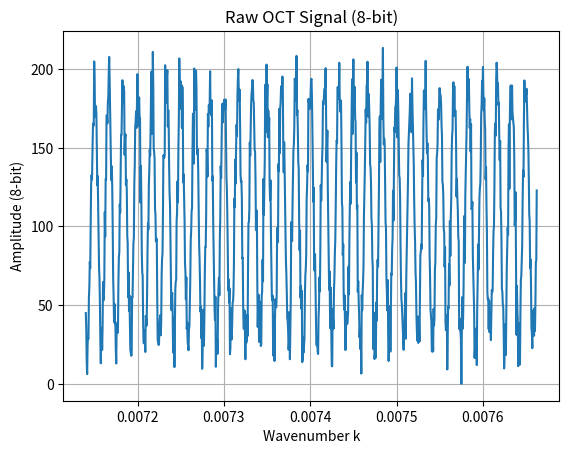
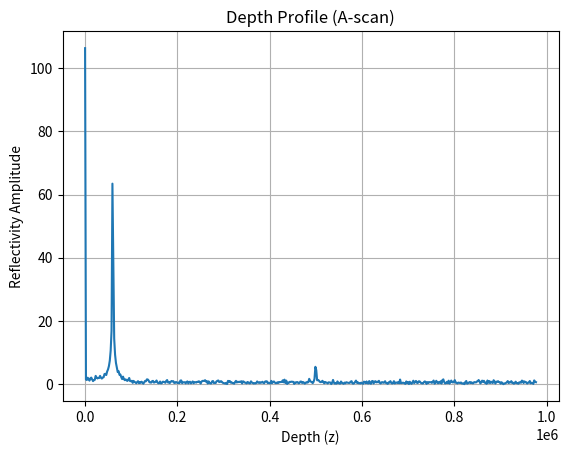
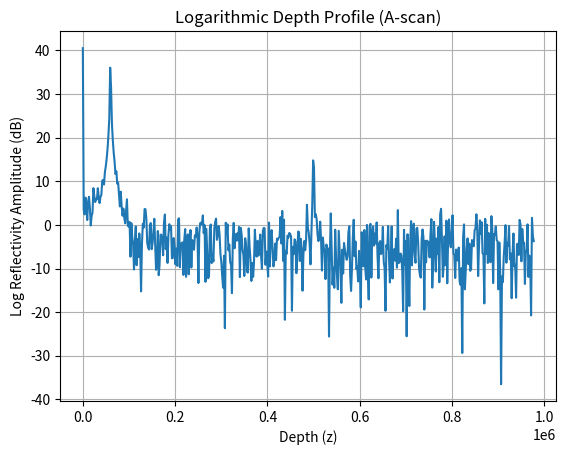
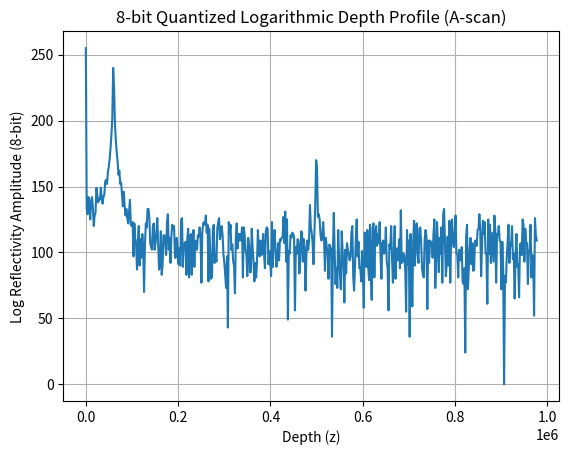
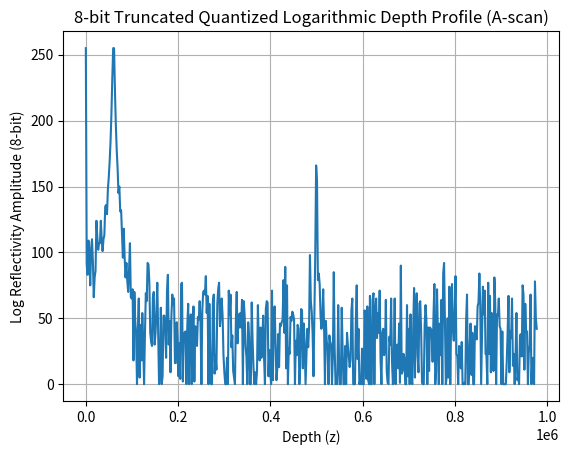

These charts were generated, in order, by the following Python code:
import numpy as np
import matplotlib.pyplot as plt

# OCT Simulation Parameters
n_samples = 1024  # Number of samples 
k_min = 2 * np.pi / 880  # Minimum wavenumber
k_max = 2 * np.pi / 820  # Maximum wavenumber
k = np.linspace(k_min, k_max, n_samples)  # Wavenumber vector

# Reflectivity simulation (in the wavenumber domain)
# Simulating two layers with different reflectivities (first layer high, second low)
amp1 = 80  # Reflectivity of the first layer (high)
depth1 = 60000  # Depth of first layer

amp2 = 8  # Reflectivity of the second layer (low)
depth2 = 500000  # Depth of second layer

# Simulating the OCT signal in the k domain as a sum of sine waves
signal = amp1 * np.cos(2 * np.pi * depth1 * k) + amp2 * np.cos(2 * np.pi * depth2 * k)

# Add noise to simulate real OCT conditions
noise_amp = 10  # Noise amplitude
signal += noise_amp * np.random.normal(size=len(k))

# Rescale the signal to 8-bit range between 0 and 255
signal_8bit = signal - np.min(signal)  # Shift to make all values positive
signal_8bit = np.clip(signal_8bit, 0, 255)

#signal_8bit = (signal_8bit / np.max(signal_8bit)) * 255  # Scale to 8-bit range
#signal_8bit = np.round(signal_8bit).astype(np.uint8)  # Convert to 8-bit integer

# Plot the raw OCT signal in the k-domain (wavenumber domain)
plt.figure()
plt.plot(k, signal_8bit)
plt.title('Raw OCT Signal (8-bit)')
plt.xlabel('Wavenumber k')
plt.ylabel('Amplitude (8-bit)')
plt.grid(True)
plt.show()

# Perform FFT to get the depth profile (A-scan)
fft_signal = np.fft.fft(signal_8bit)

# Normalize the FFT output by the number of samples
fft_signal_normalized = fft_signal / n_samples

# Multiply the non-DC components by 2
fft_signal_normalized[1:n_samples//2] *= 2

# Extract the frequency bins and compute the depth profile
z = np.fft.fftfreq(n_samples, d=(k[1] - k[0]))  # Convert frequency bins to depth (z)
depth_profile = np.abs(fft_signal_normalized)  # Get magnitude of the normalized FFT

# Plot the depth profile (A-scan) after FFT
plt.figure()
plt.plot(z[:n_samples//2], depth_profile[:n_samples//2])  # Only plot positive depths
plt.title('Depth Profile (A-scan)')
plt.xlabel('Depth (z)')
plt.ylabel('Reflectivity Amplitude')
plt.grid(True)
plt.show()

# Logarithmic representation of the depth profile (for better dynamic range visualization)
log_depth_profile = 20 * np.log10(depth_profile)  # Convert to decibels

# Plot the logarithmic depth profile
plt.figure()
plt.plot(z[:n_samples//2], log_depth_profile[:n_samples//2])
plt.title('Logarithmic Depth Profile (A-scan)')
plt.xlabel('Depth (z)')
plt.ylabel('Log Reflectivity Amplitude (dB)')
plt.grid(True)
plt.show()

# Quantize the log profile to 8-bit for visualization (common in OCT)
min = np.min(log_depth_profile[:n_samples//2])
log_depth_profile_quantized = log_depth_profile[:n_samples//2] - min
max = np.max(log_depth_profile_quantized)
log_depth_profile_quantized = (log_depth_profile_quantized / max) * 255
log_depth_profile_quantized = np.round(log_depth_profile_quantized).astype(np.uint8)

# Plot the 8-bit quantized depth profile
plt.figure()
plt.plot(z[:n_samples//2], log_depth_profile_quantized)
plt.title('8-bit Quantized Logarithmic Depth Profile (A-scan)')
plt.xlabel('Depth (z)')
plt.ylabel('Log Reflectivity Amplitude (8-bit)')
plt.grid(True)
plt.show()

# Truncate the log profile to make better use of the 8-bit for visualization (common in OCT)
min = -10
log_depth_profile_quantized_truncated = log_depth_profile[:n_samples//2] - min
max = 38
log_depth_profile_quantized_truncated = (log_depth_profile_quantized_truncated / max) * 255
log_depth_profile_quantized_truncated = np.clip(log_depth_profile_quantized_truncated, 0, 255)
log_depth_profile_quantized_truncated = np.round(log_depth_profile_quantized_truncated).astype(np.uint8)

# Plot the 8-bit truncated quantized depth profile
plt.figure()
plt.plot(z[:n_samples//2], log_depth_profile_quantized_truncated)
plt.title('8-bit Truncated Quantized Logarithmic Depth Profile (A-scan)')
plt.xlabel('Depth (z)')
plt.ylabel('Log Reflectivity Amplitude (8-bit)')
plt.grid(True)
plt.show()




